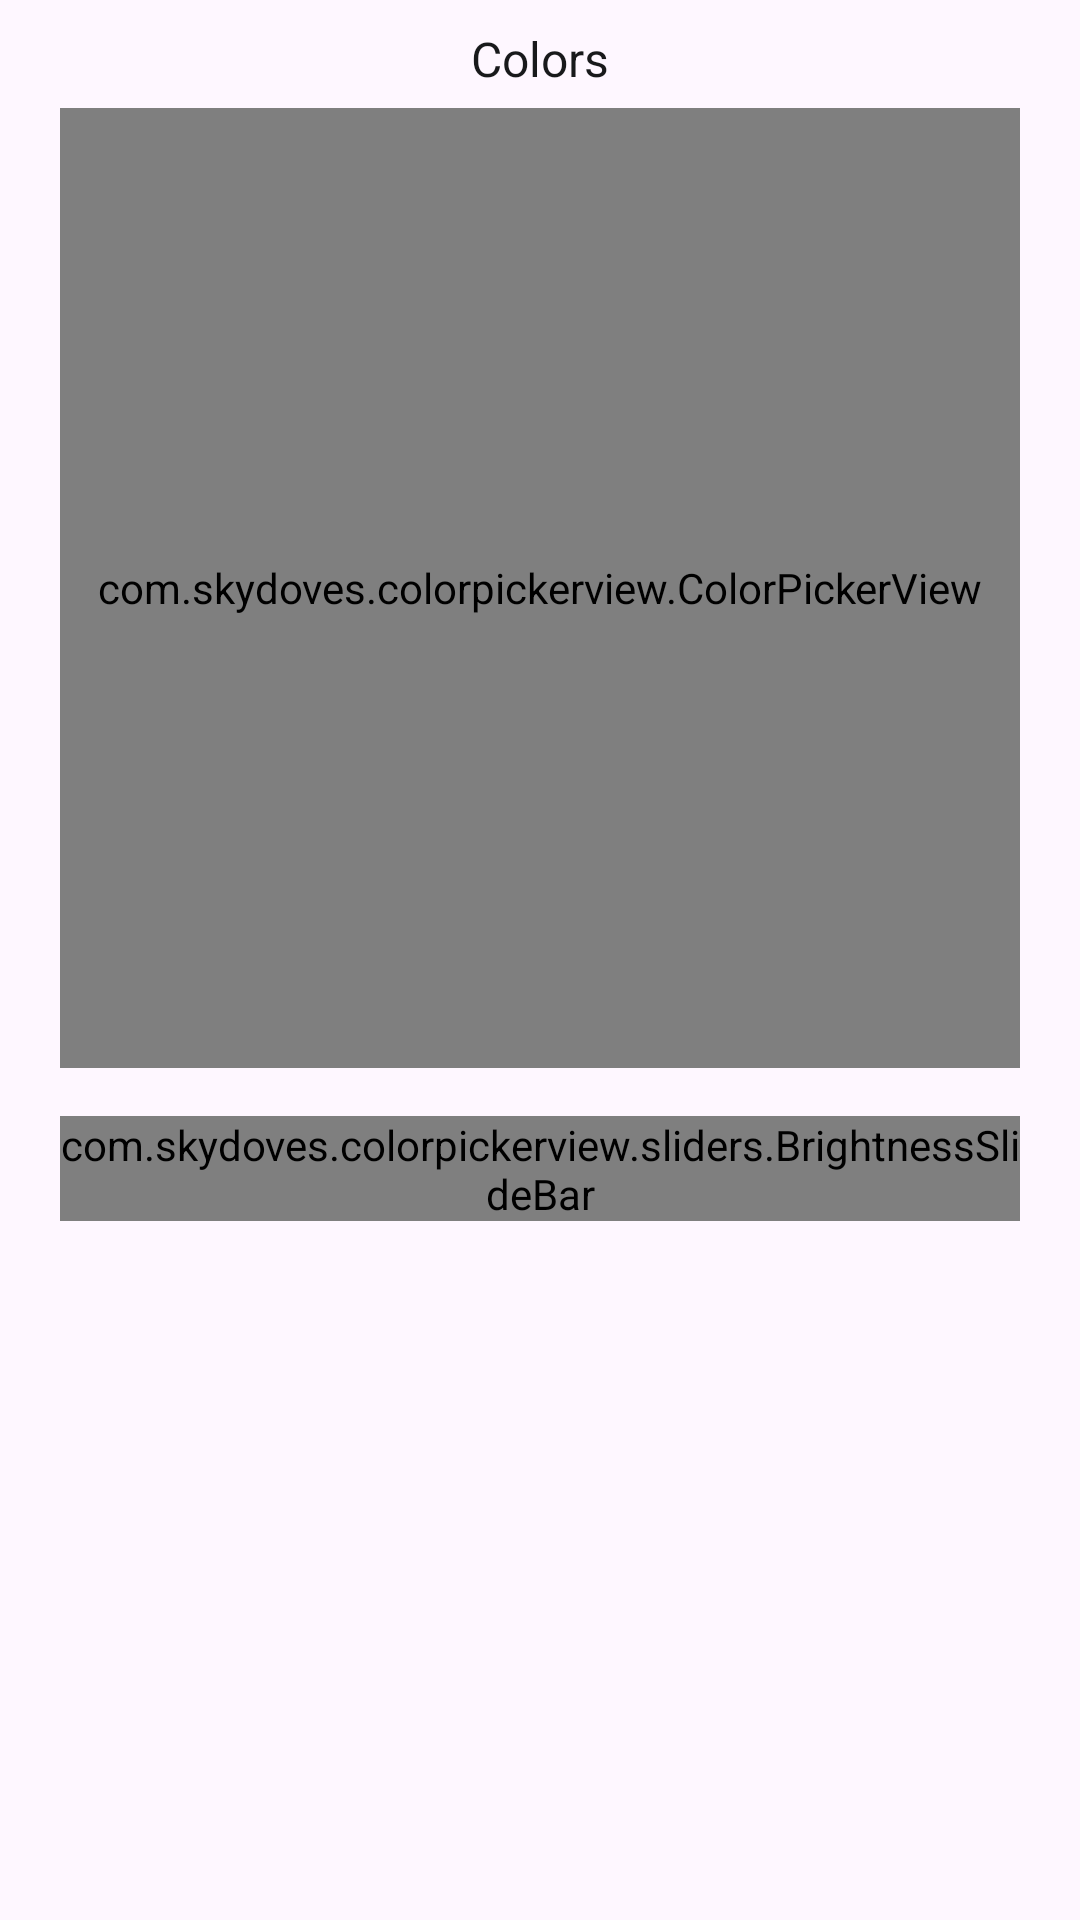

Reconstruct the res/layout file that produces this screen, plus the resources it refers to.
<!-- AndroidManifest.xml: application theme Theme.DrawArt -->
<!-- res/layout/fragment_color.xml -->
<?xml version="1.0" encoding="utf-8"?>
<androidx.constraintlayout.widget.ConstraintLayout xmlns:android="http://schemas.android.com/apk/res/android"
    xmlns:app="http://schemas.android.com/apk/res-auto"
    android:layout_width="match_parent"
    android:layout_height="match_parent">

    <TextView
        style="@style/BodyNormalM1"
        android:layout_width="wrap_content"
        android:layout_height="wrap_content"
        android:text="@string/msg_colors"
        app:layout_constraintBottom_toBottomOf="@+id/btnClose"
        app:layout_constraintEnd_toEndOf="parent"
        app:layout_constraintStart_toStartOf="parent"
        app:layout_constraintTop_toTopOf="@+id/btnClose" />

    <androidx.appcompat.widget.AppCompatImageView
        android:id="@+id/btnClose"
        android:layout_width="wrap_content"
        android:layout_height="wrap_content"
        android:layout_marginTop="20dp"
        android:layout_marginEnd="20dp"
        app:layout_constraintEnd_toEndOf="parent"
        app:layout_constraintTop_toTopOf="parent" />

    <com.skydoves.colorpickerview.ColorPickerView
        android:id="@+id/colorPickerView"
        android:layout_width="0dp"
        android:layout_height="0dp"
        android:layout_marginHorizontal="20dp"
        android:layout_marginTop="16dp"
        app:layout_constraintDimensionRatio="360:360"
        app:layout_constraintEnd_toEndOf="parent"
        app:layout_constraintStart_toStartOf="parent"
        app:layout_constraintTop_toBottomOf="@+id/btnClose" />

    <com.skydoves.colorpickerview.sliders.BrightnessSlideBar
        android:id="@+id/brightnessSlide"
        android:layout_width="match_parent"
        android:layout_height="35dp"
        android:layout_marginHorizontal="20dp"
        android:layout_marginTop="16dp"
        app:flag_alpha="1.0"
        app:layout_constraintEnd_toEndOf="parent"
        app:layout_constraintStart_toStartOf="parent"
        app:layout_constraintTop_toBottomOf="@id/colorPickerView"
        app:preferenceName="BrightnessSlider"
 />

</androidx.constraintlayout.widget.ConstraintLayout>
<!-- resources referenced by this layout -->
<resources>
  <string name="msg_colors">Colors</string>
  <style name="BodyNormalM1" parent="TextBase">
          <item name="fontFamily">@font/inter_semi_bold</item>
          <item name="android:textSize">16sp</item>
      </style>
  <style name="Theme.DrawArt" parent="Base.Theme.DrawArt" />
  <style name="TextBase">
          <item name="android:textColor">@color/neutral_950</item>
          <item name="android:includeFontPadding">false</item>
      </style>
  <style name="Base.Theme.DrawArt" parent="Theme.Material3.DayNight.NoActionBar">
          
          
      </style>
  <color name="neutral_950">#18191B</color>
</resources>
